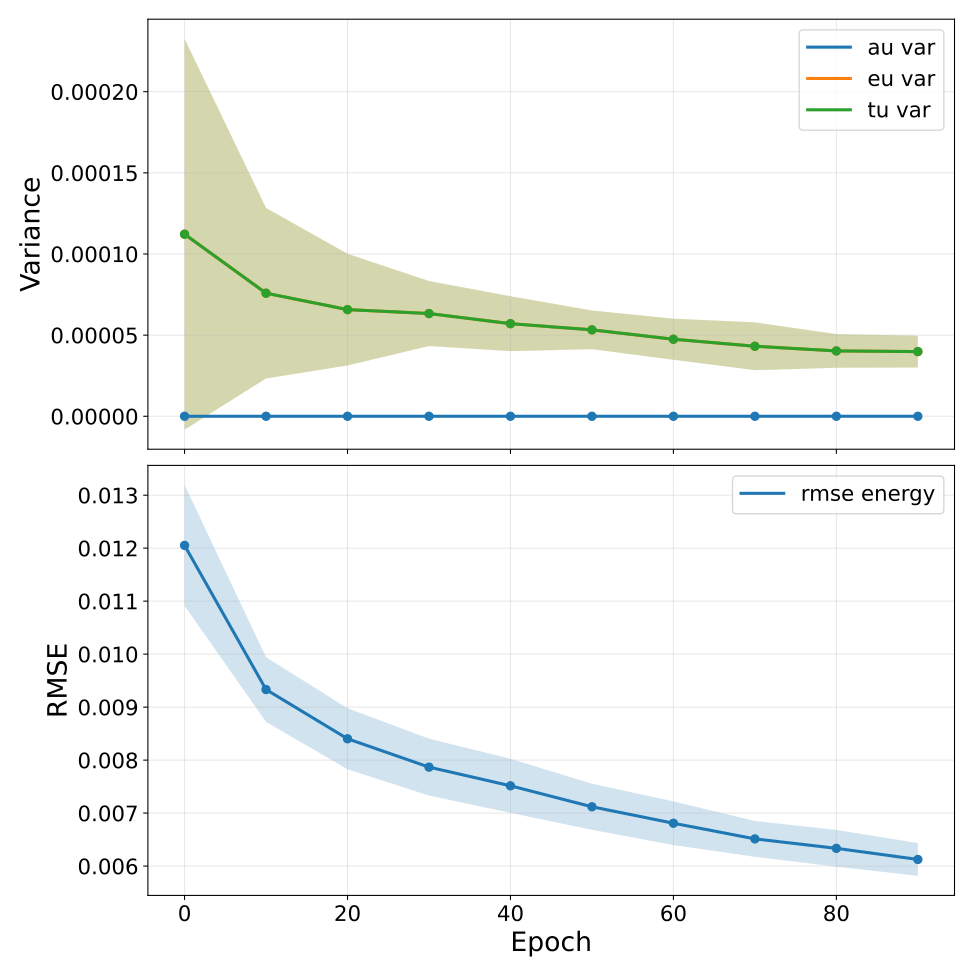

Source data for this figure (header and first rows):
epoch, au_var, au_var_mean, au_var_std, au_var_ci95_low, au_var_ci95_high, au_var_n, au_var_geometric_mean, au_var_geometric_ci95_low, au_var_geometric_ci95_high, au_var_geometric_n, eu_var, eu_var_mean, eu_var_std, eu_var_ci95_low, eu_var_ci95_high, eu_var_n, eu_var_geometric_mean, eu_var_geometric_ci95_low, eu_var_geometric_ci95_high, eu_var_geometric_n, tu_var, tu_var_mean, tu_var_std
0, 0.0, 0.0, 0.0, 0.0, 0.0, 5, nan, nan, nan, 0, 0.0001122, 0.0001122, 9.701626617566451e-05, -8.258216407325288e-06, 0.0002326, 5, 9.09380250854081e-05, 4.041053899969869e-05, 0.0002046, 5, 0.0001122, 0.0001122, 9.701626617566451e-05
10, 0.0, 0.0, 0.0, 0.0, 0.0, 5, nan, nan, nan, 0, 7.583016044766737e-05, 7.583016044766737e-05, 4.230912341072377e-05, 2.3304867044247027e-05, 0.0001284, 5, 6.904555174603742e-05, 3.957147614020458e-05, 0.0001205, 5, 7.583016044766737e-05, 7.583016044766737e-05, 4.230912341072377e-05
20, 0.0, 0.0, 0.0, 0.0, 0.0, 5, nan, nan, nan, 0, 6.57146269558143e-05, 6.57146269558143e-05, 2.770700004321663e-05, 3.1317357778886255e-05, 0.0001001, 5, 6.207060618509083e-05, 3.986532244261707e-05, 9.664439959642557e-05, 5, 6.57146269558143e-05, 6.57146269558143e-05, 2.770700004321663e-05
30, 0.0, 0.0, 0.0, 0.0, 0.0, 5, nan, nan, nan, 0, 6.330014285588732e-05, 6.330014285588732e-05, 1.611731903635391e-05, 4.3291056327603256e-05, 8.330922938417139e-05, 5, 6.19328872987684e-05, 4.69285743129841e-05, 8.1734478093887e-05, 5, 6.330014285588732e-05, 6.330014285588732e-05, 1.611731903635391e-05
40, 0.0, 0.0, 0.0, 0.0, 0.0, 5, nan, nan, nan, 0, 5.704551215979791e-05, 5.704551215979791e-05, 1.3623117203505607e-05, 4.0132889763042034e-05, 7.395813455655378e-05, 5, 5.586010482268299e-05, 4.2284309431351477e-05, 7.379454347875819e-05, 5, 5.704551215979791e-05, 5.704551215979791e-05, 1.3623117203505607e-05
50, 0.0, 0.0, 0.0, 0.0, 0.0, 5, nan, nan, nan, 0, 5.324918647972027e-05, 5.324918647972027e-05, 9.594696237577047e-06, 4.133770748018865e-05, 6.516066547925188e-05, 5, 5.262828615416242e-05, 4.277692782010369e-05, 6.474837358990335e-05, 5, 5.324918647972027e-05, 5.324918647972027e-05, 9.594696237577047e-06
60, 0.0, 0.0, 0.0, 0.0, 0.0, 5, nan, nan, nan, 0, 4.7457580619943654e-05, 4.7457580619943654e-05, 1.019701055363893e-05, 3.479834951349384e-05, 6.011681172639347e-05, 5, 4.669872796594394e-05, 3.6706380177231876e-05, 5.941122995805283e-05, 5, 4.7457580619943654e-05, 4.7457580619943654e-05, 1.019701055363893e-05
70, 0.0, 0.0, 0.0, 0.0, 0.0, 5, nan, nan, nan, 0, 4.313881511626732e-05, 4.313881511626732e-05, 1.1859824061042012e-05, 2.8415259336775943e-05, 5.78623708957587e-05, 5, 4.200526379544756e-05, 3.0793688848491264e-05, 5.729882493800629e-05, 5, 4.313881511626732e-05, 4.313881511626732e-05, 1.1859824061042012e-05
80, 0.0, 0.0, 0.0, 0.0, 0.0, 5, nan, nan, nan, 0, 4.0255080036549775e-05, 4.0255080036549775e-05, 8.33821967328333e-06, 2.9903472640912493e-05, 5.060668743218706e-05, 5, 3.966381043386822e-05, 3.151966703815744e-05, 4.991226132653334e-05, 5, 4.0255080036549775e-05, 4.0255080036549775e-05, 8.33821967328333e-06
90, 0.0, 0.0, 0.0, 0.0, 0.0, 5, nan, nan, nan, 0, 3.9859459888275525e-05, 3.9859459888275525e-05, 7.9016719623259e-06, 3.0049811170912792e-05, 4.966910860563826e-05, 5, 3.9298862905401534e-05, 3.129651694684524e-05, 4.934736438181259e-05, 5, 3.9859459888275525e-05, 3.9859459888275525e-05, 7.9016719623259e-06
